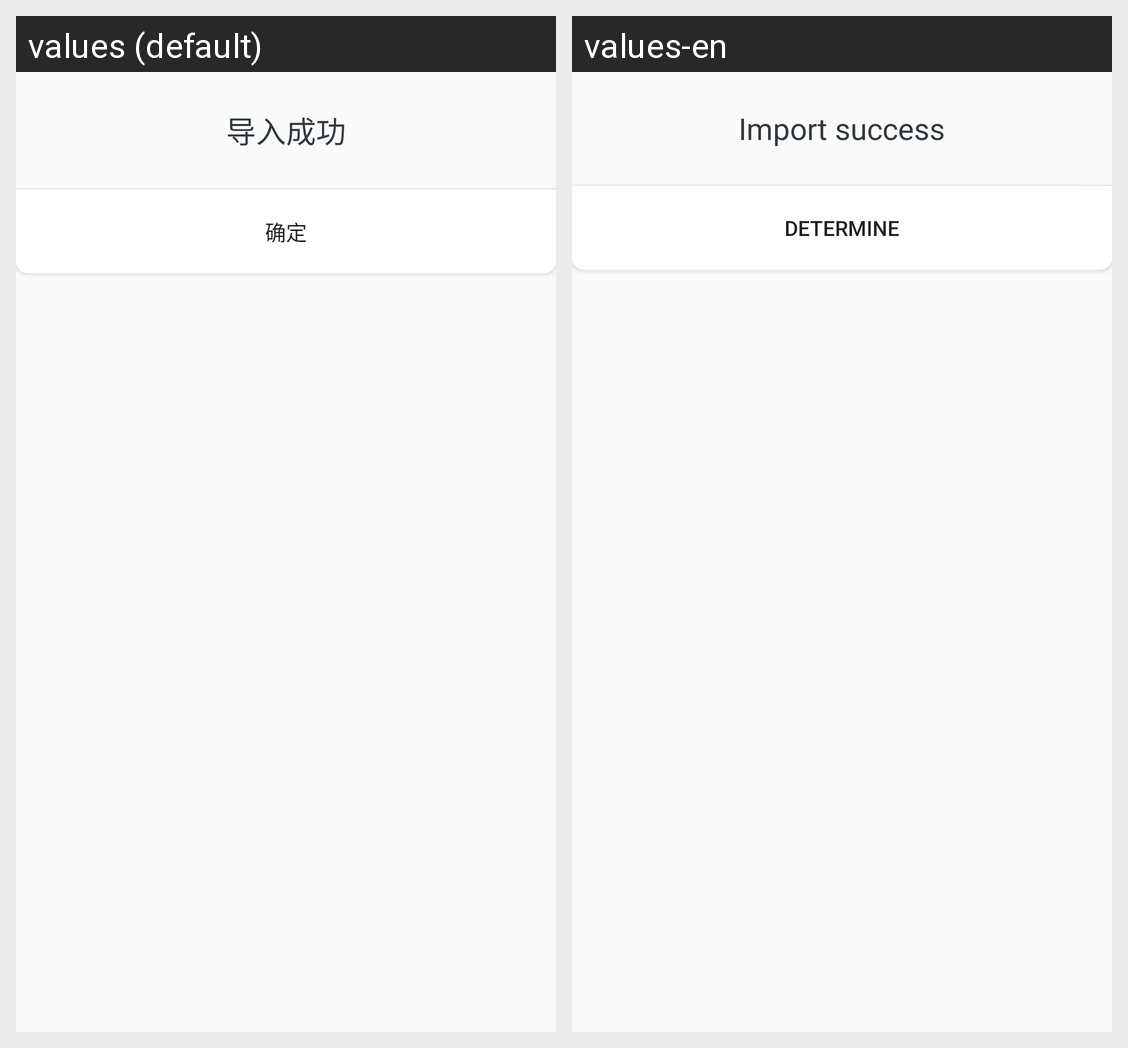

For this localized Android screen grid, give each drawn string resource with its value in every locale shown.
Android screen res/layout/dialog_success.xml rendered under 2 locales, left to right: values (default), values-en. Device: Nexus 5 (rendered at 1080×1920; each locale shown at half size, 540×960, under a caption strip naming it); theme AppTheme.
Strings drawn on this screen, with the default value and each locale's value (text and hints the layout hard-codes, and strings that could not be matched under every locale, appear in the picture but are not listed):

import_success
  values: 导入成功
  values-en: Import success

sure
  values: 确定
  values-en: determine
